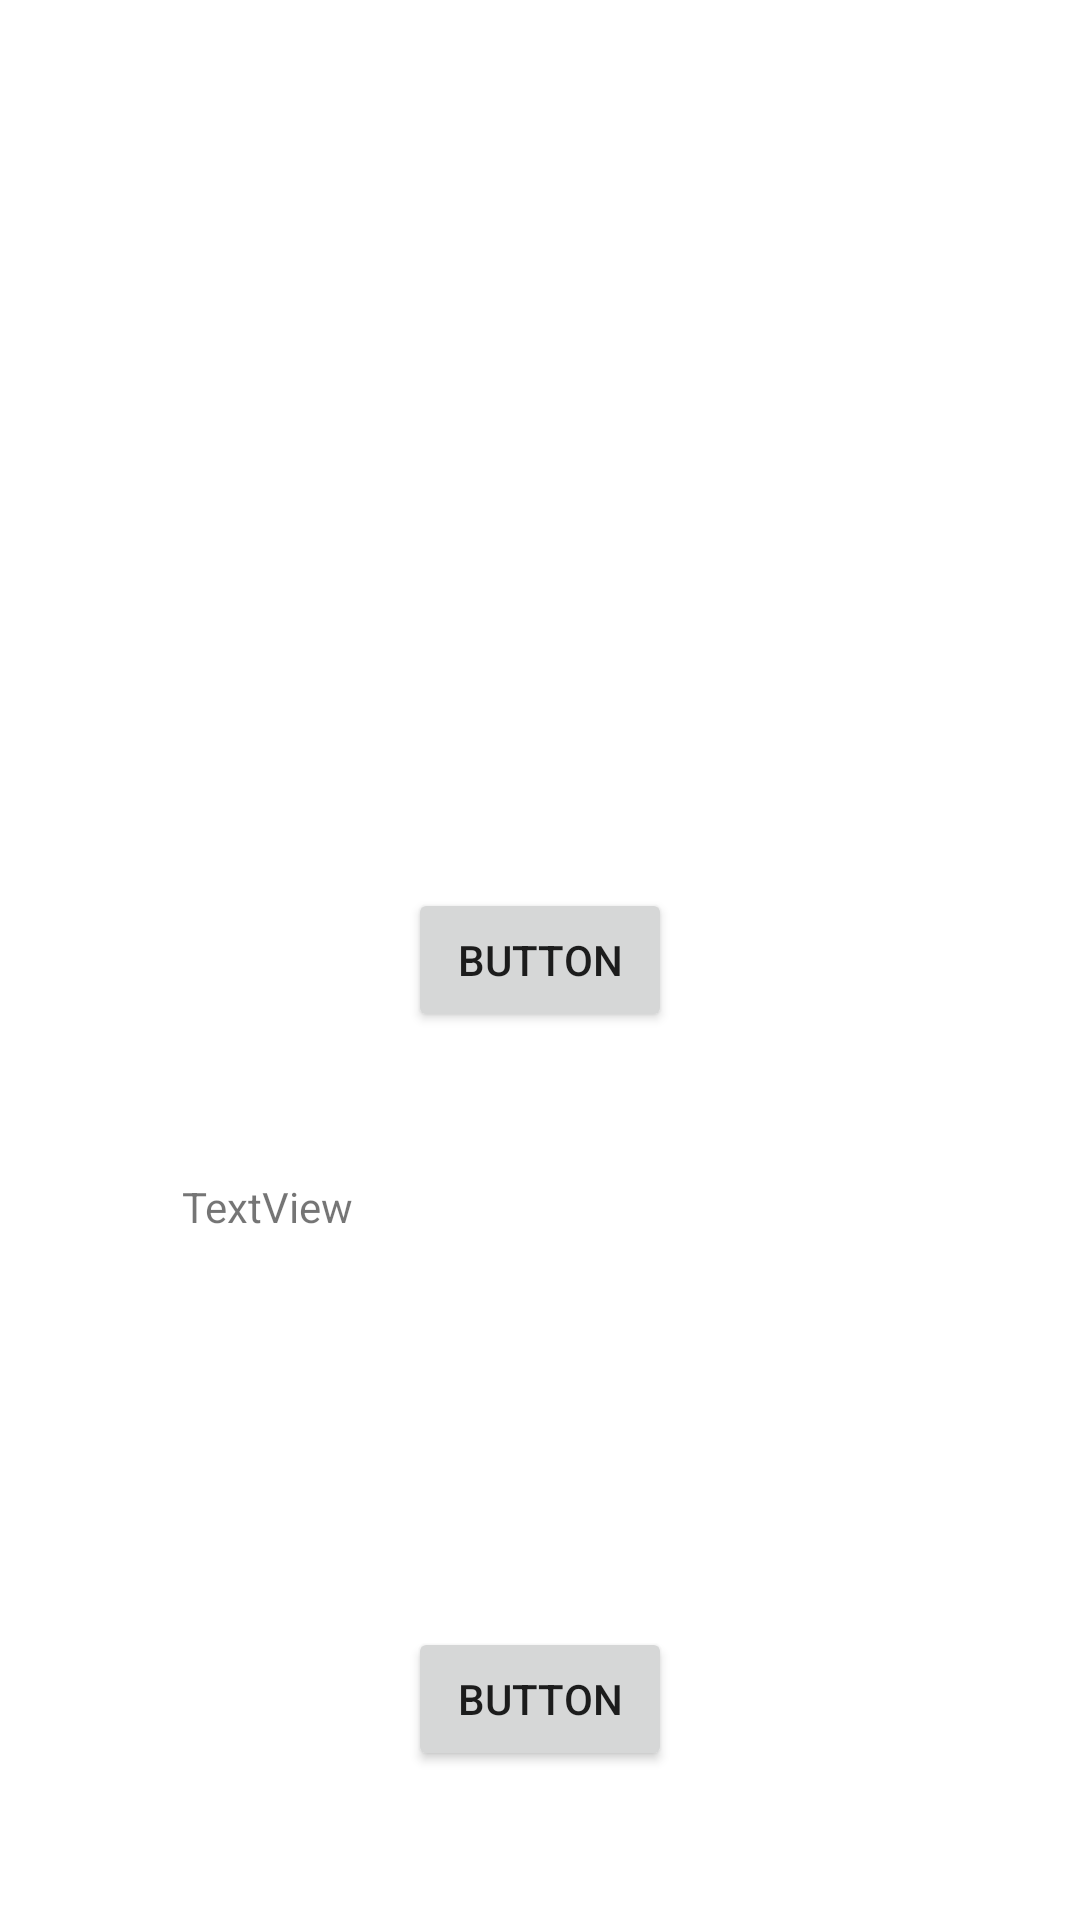

Here is an Android app screen rendered from its layout file. Give the layout XML and the strings, colors and styles it references.
<!-- AndroidManifest.xml: application theme Theme.LangExchange -->
<!-- res/layout/activity_picture_real_time_translation.xml -->
<?xml version="1.0" encoding="utf-8"?>
<androidx.constraintlayout.widget.ConstraintLayout xmlns:android="http://schemas.android.com/apk/res/android"
    xmlns:app="http://schemas.android.com/apk/res-auto"
    xmlns:tools="http://schemas.android.com/tools"
    android:layout_width="match_parent"
    android:layout_height="match_parent"
    tools:context=".PictureRealTimeTranslation">

    <ImageView
        android:id="@+id/photo"
        android:layout_width="274dp"
        android:layout_height="285dp"
        android:src="@drawable/common_google_signin_btn_icon_dark_normal_background"
        app:layout_constraintBottom_toBottomOf="parent"
        app:layout_constraintEnd_toEndOf="parent"
        app:layout_constraintHorizontal_bias="0.496"
        app:layout_constraintStart_toStartOf="parent"
        app:layout_constraintTop_toTopOf="parent"
        app:layout_constraintVertical_bias="0.071" />

    <TextView
        android:id="@+id/detectedText"
        android:layout_width="238dp"
        android:layout_height="115dp"
        android:text="TextView"
        app:layout_constraintBottom_toBottomOf="parent"
        app:layout_constraintEnd_toEndOf="parent"
        app:layout_constraintHorizontal_bias="0.497"
        app:layout_constraintStart_toStartOf="parent"
        app:layout_constraintTop_toTopOf="parent"
        app:layout_constraintVertical_bias="0.748" />

    <Button
        android:id="@+id/photoButton"
        android:layout_width="wrap_content"
        android:layout_height="wrap_content"
        android:text="Button"
        app:layout_constraintBottom_toBottomOf="parent"
        app:layout_constraintEnd_toEndOf="parent"
        app:layout_constraintStart_toStartOf="parent"
        app:layout_constraintTop_toTopOf="parent" />

    <Button
        android:id="@+id/DetectButton"
        android:layout_width="wrap_content"
        android:layout_height="wrap_content"
        android:text="Button"
        app:layout_constraintBottom_toBottomOf="parent"
        app:layout_constraintEnd_toEndOf="parent"
        app:layout_constraintStart_toStartOf="parent"
        app:layout_constraintTop_toTopOf="parent"
        app:layout_constraintVertical_bias="0.916"
        tools:visibility="invisible" />
</androidx.constraintlayout.widget.ConstraintLayout>
<!-- resources referenced by this layout -->
<resources>
  <style name="Theme.LangExchange" parent="Theme.MaterialComponents.DayNight.DarkActionBar">
          
          <item name="colorPrimary">@color/purple_500</item>
          <item name="colorPrimaryVariant">@color/purple_700</item>
          <item name="colorOnPrimary">@color/white</item>
          
          <item name="colorSecondary">@color/teal_200</item>
          <item name="colorSecondaryVariant">@color/teal_700</item>
          <item name="colorOnSecondary">@color/black</item>
          
          <item name="android:statusBarColor" tools:targetApi="l">?attr/colorPrimaryVariant</item>
          
      </style>
  <color name="purple_500">#FF6200EE</color>
  <color name="purple_700">#FF3700B3</color>
  <color name="white">#FFFFFFFF</color>
  <color name="teal_200">#FF03DAC5</color>
  <color name="teal_700">#FF018786</color>
  <color name="black">#FF000000</color>
</resources>
